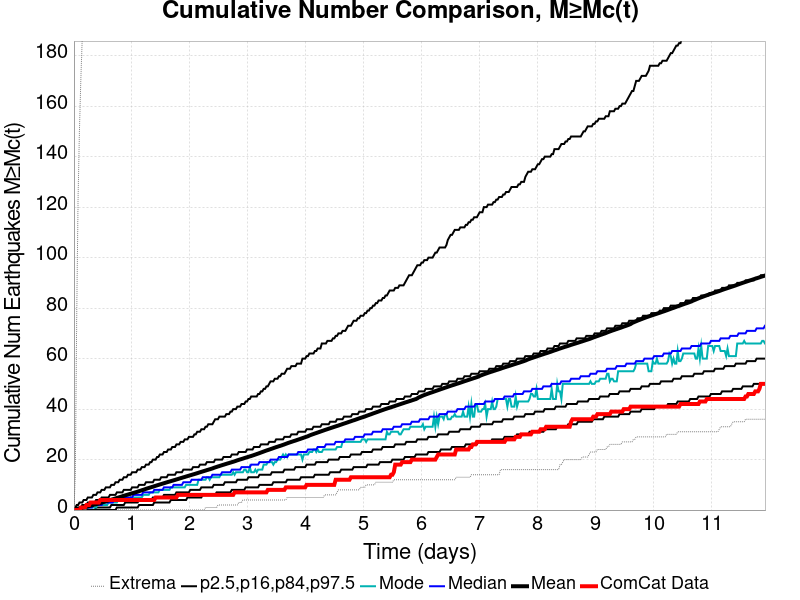

Source data for this figure (header and first rows):
Time (days), ComCat Data, Simulation Mean, Simulation Median, Simulation Mode, Simulation Minimum, Simulation Maximum, 2.5 %-ile, 16 %-ile, 84 %-ile, 97.5 %-ile
0.0, 0.0, 0.0, 0.0, 0.0, 0.0, 0.0, 0.0, 0.0, 0.0, 0.0
0.02388, 0.0, 0.1258, 0.0, 0.0, 0.0, 14.0, 0.0, 0.0, 0.0, 1.0
0.04776, 0.0, 0.2695, 0.0, 0.0, 0.0, 77.0, 0.0, 0.0, 1.0, 2.0
0.07164, 0.0, 0.4244, 0.0, 0.0, 0.0, 124.0, 0.0, 0.0, 1.0, 2.0
0.09552, 0.0, 0.566, 0.0, 0.0, 0.0, 151.0, 0.0, 0.0, 1.0, 3.0
0.1194, 1.0, 0.7053, 0.0, 0.0, 0.0, 171.0, 0.0, 0.0, 1.0, 3.0
0.1433, 1.0, 0.8597, 1.0, 0.0, 0.0, 187.0, 0.0, 0.0, 2.0, 3.0
0.1672, 1.0, 0.9999, 1.0, 0.0, 0.0, 202.0, 0.0, 0.0, 2.0, 4.0
0.191, 1.0, 1.135, 1.0, 0.0, 0.0, 211.0, 0.0, 0.0, 2.0, 4.0
0.2149, 2.0, 1.286, 1.0, 1.0, 0.0, 222.0, 0.0, 0.0, 2.0, 4.0
0.2388, 2.0, 1.435, 1.0, 1.0, 0.0, 230.0, 0.0, 0.0, 3.0, 5.0
0.2627, 2.0, 1.583, 1.0, 1.0, 0.0, 235.0, 0.0, 0.0, 3.0, 5.0
0.2866, 3.0, 1.732, 1.0, 1.0, 0.0, 242.0, 0.0, 0.0, 3.0, 5.0
0.3104, 3.0, 1.882, 1.0, 1.0, 0.0, 247.0, 0.0, 0.0, 3.0, 5.0
0.3343, 3.0, 2.03, 2.0, 1.0, 0.0, 252.0, 0.0, 0.0, 3.0, 6.0
0.3582, 3.0, 2.177, 2.0, 1.0, 0.0, 254.0, 0.0, 0.0, 3.0, 6.0
0.3821, 3.0, 2.323, 2.0, 1.0, 0.0, 262.0, 0.0, 1.0, 4.0, 6.0
0.406, 3.0, 2.479, 2.0, 2.0, 0.0, 269.0, 0.0, 1.0, 4.0, 7.0
0.4298, 3.0, 2.63, 2.0, 2.0, 0.0, 273.0, 0.0, 1.0, 4.0, 7.0
0.4537, 4.0, 2.793, 2.0, 2.0, 0.0, 276.0, 0.0, 1.0, 4.0, 7.0
0.4776, 4.0, 2.955, 2.0, 2.0, 0.0, 278.0, 0.0, 1.0, 5.0, 8.0
0.5015, 4.0, 3.115, 3.0, 2.0, 0.0, 281.0, 0.0, 1.0, 5.0, 8.0
0.5254, 4.0, 3.266, 3.0, 2.0, 0.0, 285.0, 0.0, 1.0, 5.0, 8.0
0.5492, 4.0, 3.429, 3.0, 2.0, 0.0, 289.0, 0.0, 1.0, 5.0, 9.0
0.5731, 4.0, 3.617, 3.0, 2.0, 0.0, 292.0, 0.0, 1.0, 5.0, 9.0
0.597, 4.0, 3.788, 3.0, 3.0, 0.0, 316.0, 0.0, 1.0, 5.0, 9.0
0.6209, 4.0, 3.952, 3.0, 3.0, 0.0, 392.0, 0.0, 1.0, 6.0, 9.0
0.6448, 4.0, 4.111, 3.0, 3.0, 0.0, 451.0, 0.0, 2.0, 6.0, 10.0
0.6687, 4.0, 4.268, 3.0, 3.0, 0.0, 483.0, 0.0, 2.0, 6.0, 10.0
0.6925, 4.0, 4.436, 4.0, 3.0, 0.0, 522.0, 0.0, 2.0, 6.0, 10.0
0.7164, 4.0, 4.61, 4.0, 3.0, 0.0, 559.0, 0.0, 2.0, 6.0, 11.0
0.7403, 4.0, 4.788, 4.0, 3.0, 0.0, 584.0, 1.0, 2.0, 7.0, 11.0
0.7642, 4.0, 4.954, 4.0, 4.0, 0.0, 604.0, 1.0, 2.0, 7.0, 11.0
0.7881, 4.0, 5.121, 4.0, 4.0, 0.0, 621.0, 1.0, 2.0, 7.0, 12.0
0.8119, 4.0, 5.284, 4.0, 4.0, 0.0, 645.0, 1.0, 2.0, 7.0, 12.0
0.8358, 4.0, 5.471, 4.0, 4.0, 0.0, 664.0, 1.0, 2.0, 7.0, 12.0
0.8597, 4.0, 5.651, 5.0, 4.0, 0.0, 680.0, 1.0, 2.0, 8.0, 13.0
0.8836, 4.0, 5.815, 5.0, 4.0, 0.0, 687.0, 1.0, 3.0, 8.0, 13.0
0.9075, 4.0, 5.986, 5.0, 4.0, 0.0, 706.0, 1.0, 3.0, 8.0, 13.0
0.9313, 4.0, 6.147, 5.0, 4.0, 0.0, 723.0, 1.0, 3.0, 8.0, 14.0
0.9552, 4.0, 6.308, 5.0, 4.0, 0.0, 738.0, 1.0, 3.0, 8.0, 14.0
0.9791, 4.0, 6.469, 5.0, 5.0, 0.0, 751.0, 1.0, 3.0, 8.0, 14.0
1.003, 4.0, 6.626, 5.0, 4.0, 0.0, 777.0, 1.0, 3.0, 9.0, 15.0
1.027, 4.0, 6.792, 6.0, 5.0, 0.0, 795.0, 1.0, 3.0, 9.0, 15.0
1.051, 4.0, 6.95, 6.0, 5.0, 0.0, 812.0, 1.0, 3.0, 9.0, 15.0
1.075, 4.0, 7.114, 6.0, 5.0, 0.0, 829.0, 1.0, 3.0, 9.0, 15.0
1.098, 4.0, 7.281, 6.0, 5.0, 0.0, 841.0, 1.0, 3.0, 9.0, 16.0
1.122, 4.0, 7.472, 6.0, 5.0, 0.0, 847.0, 2.0, 4.0, 10.0, 16.0
1.146, 4.0, 7.654, 6.0, 5.0, 0.0, 858.0, 2.0, 4.0, 10.0, 16.0
1.17, 4.0, 7.831, 6.0, 5.0, 0.0, 871.0, 2.0, 4.0, 10.0, 17.0
1.194, 4.0, 8.011, 7.0, 6.0, 0.0, 882.0, 2.0, 4.0, 10.0, 17.0
1.218, 4.0, 8.188, 7.0, 6.0, 0.0, 888.0, 2.0, 4.0, 10.0, 17.0
1.242, 4.0, 8.396, 7.0, 6.0, 0.0, 897.0, 2.0, 4.0, 11.0, 18.0
1.266, 4.0, 8.578, 7.0, 6.0, 0.0, 903.0, 2.0, 4.0, 11.0, 18.0
1.29, 4.0, 8.748, 7.0, 6.0, 0.0, 908.0, 2.0, 4.0, 11.0, 18.0
1.313, 4.0, 8.92, 7.0, 7.0, 0.0, 912.0, 2.0, 4.0, 11.0, 19.0
1.337, 4.0, 9.089, 7.0, 7.0, 0.0, 915.0, 2.0, 4.0, 11.0, 19.0
1.361, 4.0, 9.257, 7.0, 7.0, 0.0, 922.0, 2.0, 5.0, 11.0, 20.0
1.385, 4.0, 9.437, 8.0, 7.0, 0.0, 931.0, 3.0, 5.0, 12.0, 20.0
1.409, 5.0, 9.615, 8.0, 7.0, 0.0, 938.0, 3.0, 5.0, 12.0, 20.0
... 440 more rows
